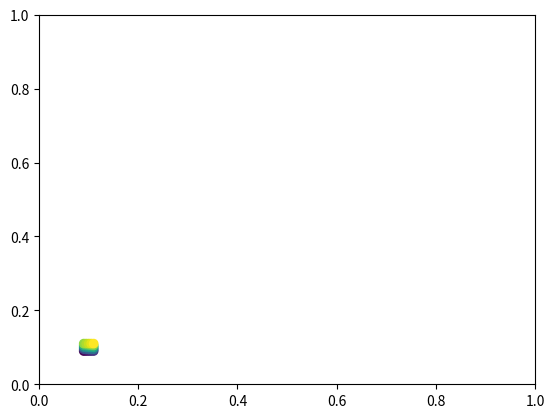

Generate this figure with matplotlib: (Note: this script raises an exception after producing the figure.)
import numpy as np

class BilliardsSimulation:
    def __init__(self, positions, velocities, time_step=0.01):
        """
        positions: (n, 2) array where each row is [x, y] for a ball
        velocities: (n, 2) array where each row is [vx, vy] for a ball
        time_step: float, time step for the simulation
        """
        self.positions = positions
        self.velocities = velocities
        self.time_step = time_step

    def update(self):
        # next step
        next_step = self.positions+self.velocities*self.time_step

        # Reflect at walls (x-direction)
        mask_x = (next_step[:, 0] <= 0) | (next_step[:, 0] >= 1)
        print(mask_x)
        self.velocities[mask_x, 0] *= -1

        # Reflect at walls (y-direction)
        mask_y = (next_step[:, 1] <= 0) | (next_step[:, 1] >= 1)
        self.velocities[mask_y, 1] *= -1
        
        # Update positions
        self.positions += self.velocities * self.time_step

import matplotlib.pyplot as plt
from matplotlib.animation import FuncAnimation, PillowWriter
import matplotlib.cm as cm

class BilliardsVisualizer:
    def __init__(self, simulation):
        self.simulation = simulation

    def animate(self, frames=100, fileName="output.gif"):
        fig, ax = plt.subplots()
        ax.set_xlim(0, 1)
        ax.set_ylim(0, 1)

        # Generate a unique color for each ball based on a colormap
        num_balls = len(self.simulation.positions)
        colors = cm.viridis(np.linspace(0, 1, num_balls))  # Use 'viridis' colormap

        scatter = ax.scatter([], [])

        def init():
            scatter.set_offsets(self.simulation.positions)
            scatter.set_color(colors)
            return scatter,

        def update(frame):
            self.simulation.update()
            scatter.set_offsets(self.simulation.positions)
            return scatter,

        ani = FuncAnimation(fig, update, frames=frames, init_func=init, blit=True)
        save_path = "/app/output/"+fileName
        if save_path.endswith('.gif'):
                writer = PillowWriter(fps=30)
                ani.save(save_path, writer=writer)
        else:
            raise ValueError("Unsupported file format. Use '.gif' or '.mp4'.")


def simulate_blob(x0, y0, vx, vy, N=5, epsilon=0.01, frames=100):
    x_offsets = np.linspace(x0-epsilon, x0+epsilon, N)
    y_offsets = np.linspace(y0-epsilon, y0+epsilon, N)
    X, Y = np.meshgrid(x_offsets, y_offsets)
    positions = np.column_stack((X.ravel(), Y.ravel()))
    print(positions)
    print(len(positions))
    velocities = np.column_stack((np.full((N**2, 1), vx), np.full((N**2, 1), vy)))

    # Create simulation and visualizer
    sim = BilliardsSimulation(positions, velocities)
    viz = BilliardsVisualizer(sim)
    viz.animate(frames)

simulate_blob(0.1, 0.1, -1.0, 1.0, frames=200)